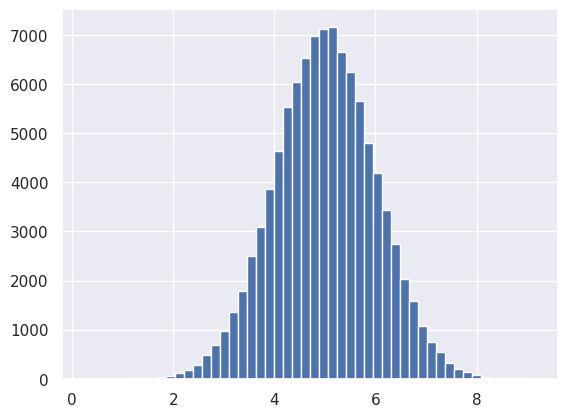

Reproduce this figure in Python. (Note: this script raises an exception after producing the figure.)
#!/usr/bin/env python
# -*- coding: utf-8 -*-
# @Time    : 2018/4/4 19:21
# @Author  : MiaFeng
# @Site    : 
# @File    : Gibbs.py
# @Software: PyCharm
__author__ = 'MiaFeng'

'''
Test the two-dimensional Gibbs sampling

The target steady distribution is a two-dimensional Gaussian distribution Norm(\mu,\Sigma)

\mu = (\mu_1,\mu_2)= (5,-1)
\Sigma = [[\sigma_1^2,\rho \sigma_1 \sigma_2],[\rho \sigma_1 \sigma_2, \sigma_2^2]]=[[1,1],[1,4]]

The conditional status transformation distribution are:

P(x_1|x_2) = Norm(\mu_1+\frac{\rho \sigma_1}{sigma_2\big(x_2-\mu_2\big)},(1-\rho^2)\sigma_1^2)
P(x_2|x_1) = Norm(\mu_2+\frac{\rho \sigma_2}{sigma_1\big(x_1-\mu_1\big)},(1-\rho^2)\sigma_2^2)


'''


from mpl_toolkits.mplot3d import Axes3D
from scipy.stats import multivariate_normal
import random
import seaborn as sns
from scipy.stats import multivariate_normal
import math
import matplotlib.pyplot as plt

def p_ygivenx(x,m1,m2,s1,s2):
    return random.normalvariate(m2+rho*s2/s1 * (x-m1),
                                math.sqrt(1-rho**2)*s2) # require standard covariance

def p_xgiveny(y,m1,m2,s1,s2):
    return random.normalvariate(m1+rho*s1/s2*(y-m2),
                                math.sqrt(1-rho**2)*s1)

if __name__=="__main__":
    sns.set()

    sampleSource = multivariate_normal(mean=[5,-1],cov=[[1,0.5],[0.5,2]])

    N = 5000
    K = 20
    x_res = []
    y_res = []
    z_res = []
    m1 = 5
    m2 = -1
    s1 = 1
    s2 = 2

    rho = 0.5
    y = m2

    # Gibbs

    for i in range(N):
        for j in range(K):
            x = p_xgiveny(y,m1,m2,s1,s2)
            y = p_ygivenx(x,m1,m2,s1,s2)    # Attention: x have been updated
            z = sampleSource.pdf([x,y])

            x_res.append(x)
            y_res.append(y)
            z_res.append(z)


    num_bins = 50

    plt.figure()
    plt.hist(x_res, num_bins, normed=1, facecolor='green',alpha=0.5)
    plt.hist(y_res, num_bins, normed=1, facecolor='red', alpha=0.5)
    plt.title("Histogram of Gibbs Sampling")
    plt.show()

    # the two dimensional gaussian distribution of samples
    fig = plt.figure()
    ax = Axes3D(fig, rect=[0,0,1,1],elev=30, azim=20)
    ax.scatter(x_res,y_res,z_res,marker='o')
    plt.show()
